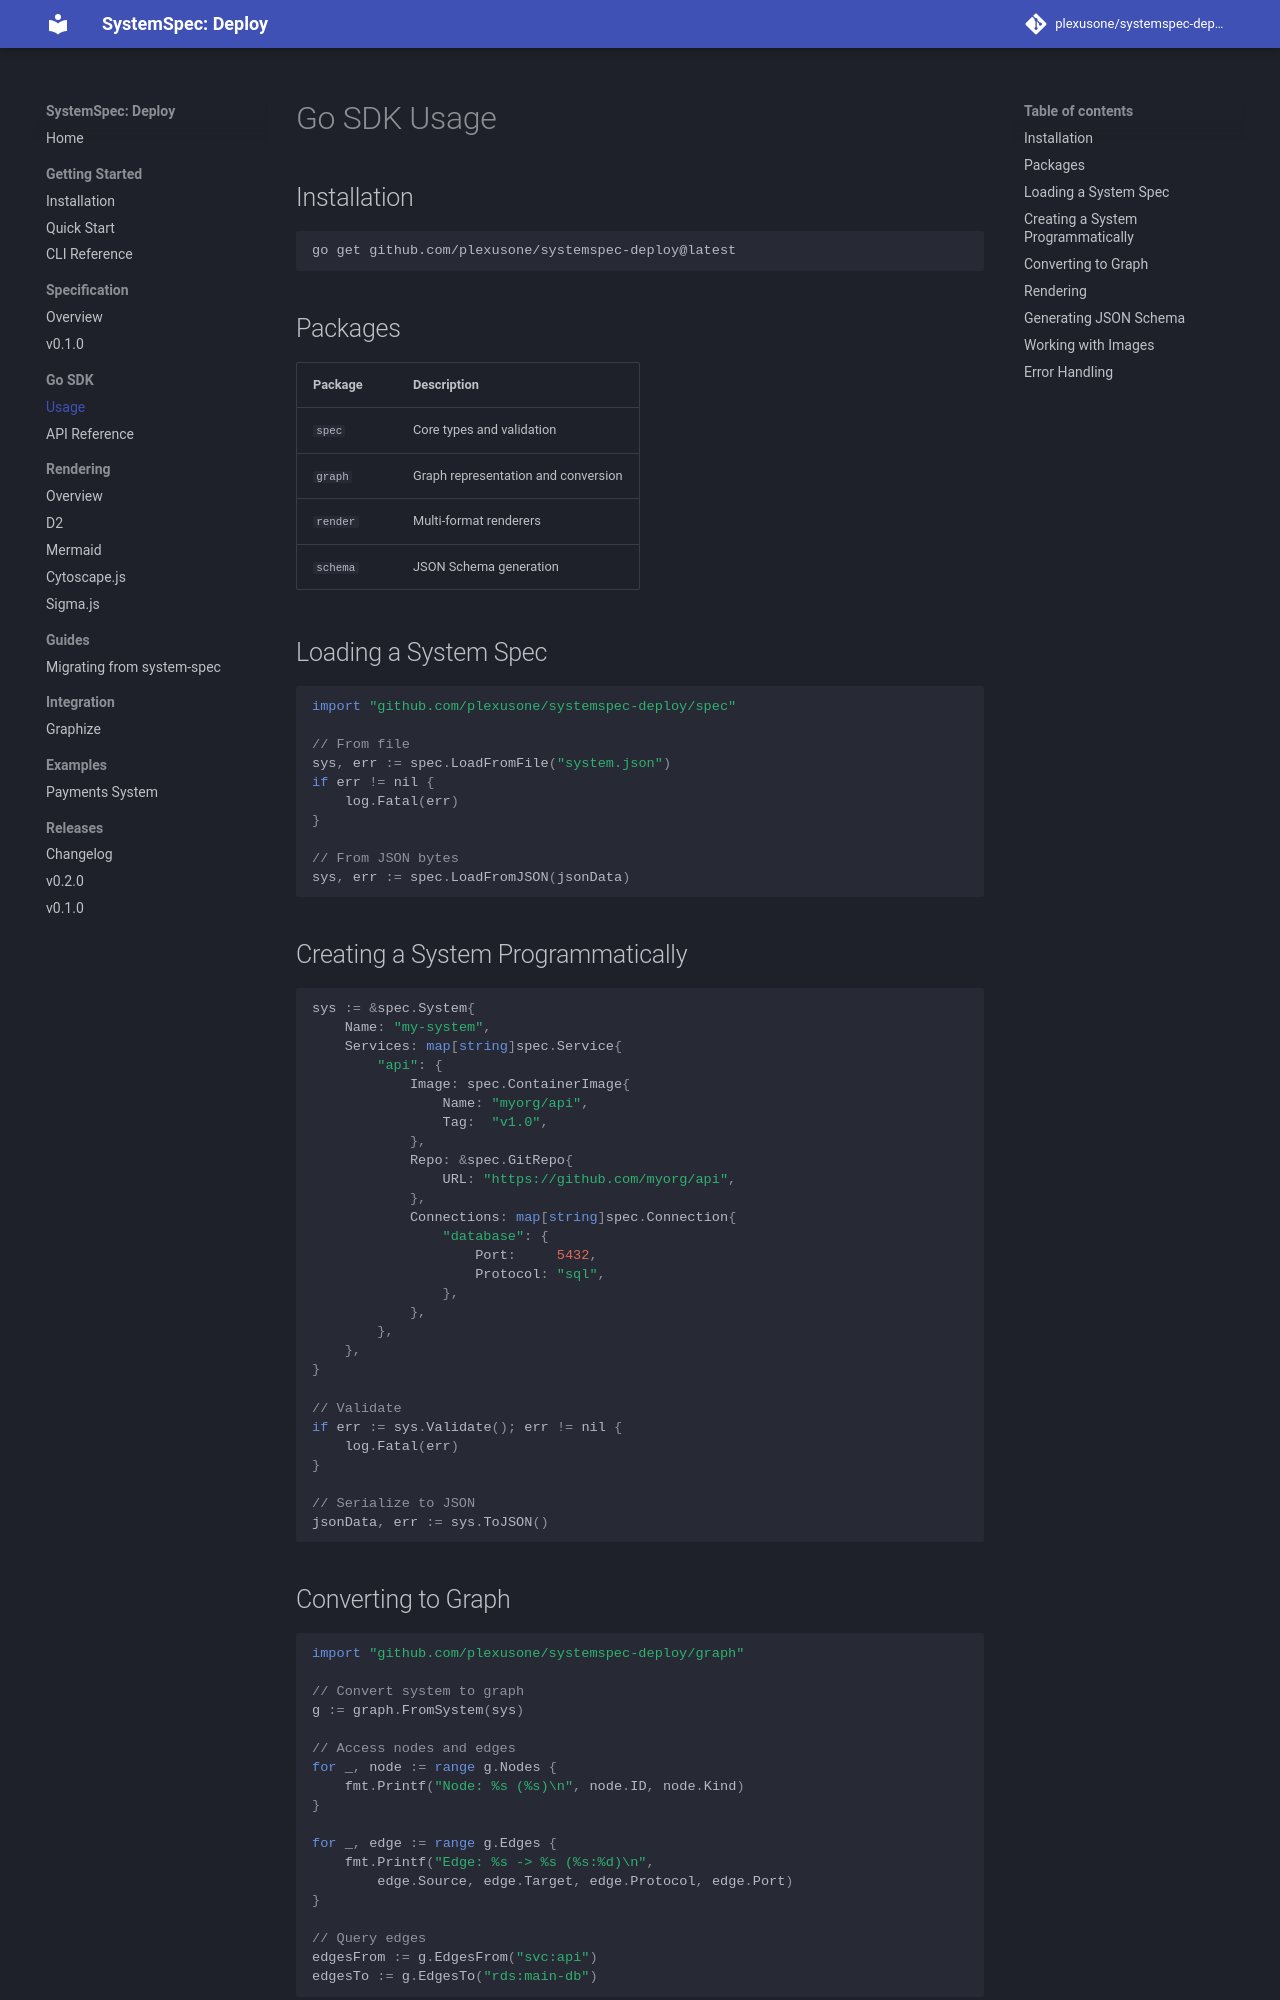

repository: plexusone/systemspec-deploy · page: sdk/usage/index.html · generator: mkdocs

# Go SDK Usage

## Installation

```bash
go get github.com/plexusone/systemspec-deploy@latest
```

## Packages

| Package | Description |
|---------|-------------|
| `spec` | Core types and validation |
| `graph` | Graph representation and conversion |
| `render` | Multi-format renderers |
| `schema` | JSON Schema generation |

## Loading a System Spec

```go
import "github.com/plexusone/systemspec-deploy/spec"

// From file
sys, err := spec.LoadFromFile("system.json")
if err != nil {
    log.Fatal(err)
}

// From JSON bytes
sys, err := spec.LoadFromJSON(jsonData)
```

## Creating a System Programmatically

```go
sys := &spec.System{
    Name: "my-system",
    Services: map[string]spec.Service{
        "api": {
            Image: spec.ContainerImage{
                Name: "myorg/api",
                Tag:  "v1.0",
            },
            Repo: &spec.GitRepo{
                URL: "https://github.com/myorg/api",
            },
            Connections: map[string]spec.Connection{
                "database": {
                    Port:     5432,
                    Protocol: "sql",
                },
            },
        },
    },
}

// Validate
if err := sys.Validate(); err != nil {
    log.Fatal(err)
}

// Serialize to JSON
jsonData, err := sys.ToJSON()
```
